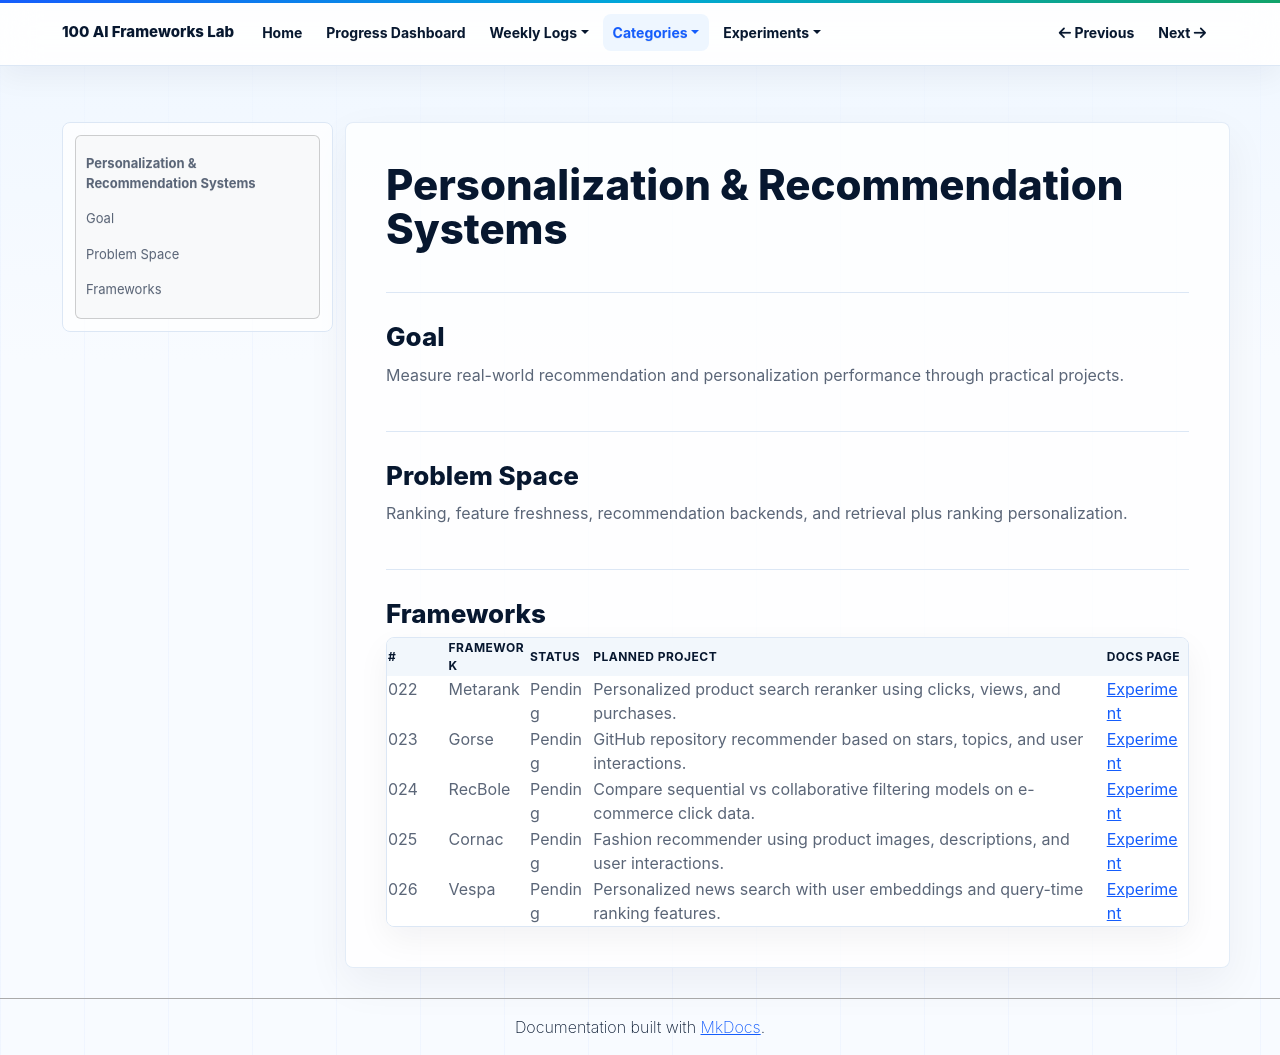

repository: NijatZeynalov/100-AI-frameworks · page: categories/recsys/index.html · generator: mkdocs

# Personalization & Recommendation Systems

## Goal

Measure real-world recommendation and personalization performance through practical projects.

## Problem Space

Ranking, feature freshness, recommendation backends, and retrieval plus ranking personalization.

## Frameworks

| # | Framework | Status | Planned project | Docs Page |
|---|---|---|---|---|
| 022 | Metarank | Pending | Personalized product search reranker using clicks, views, and purchases. | [Experiment](../experiments/022-metarank.md) |
| 023 | Gorse | Pending | GitHub repository recommender based on stars, topics, and user interactions. | [Experiment](../experiments/023-gorse.md) |
| 024 | RecBole | Pending | Compare sequential vs collaborative filtering models on e-commerce click data. | [Experiment](../experiments/024-recbole.md) |
| 025 | Cornac | Pending | Fashion recommender using product images, descriptions, and user interactions. | [Experiment](../experiments/025-cornac.md) |
| 026 | Vespa | Pending | Personalized news search with user embeddings and query-time ranking features. | [Experiment](../experiments/026-vespa.md) |
